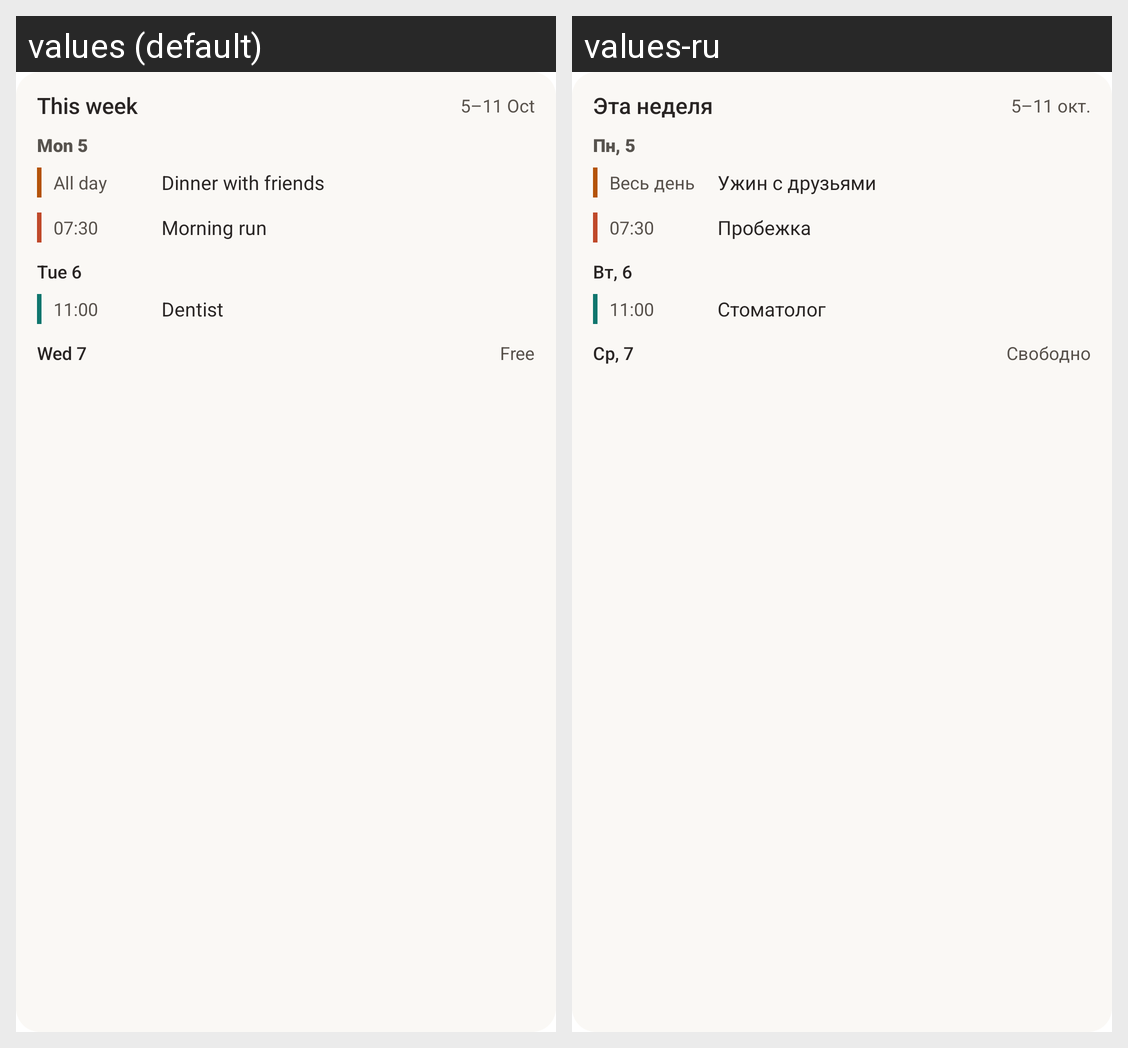

For this localized Android screen grid, give each drawn string resource with its value in every locale shown.
Android screen res/layout/widget_preview_week.xml rendered under 2 locales, left to right: values (default), values-ru. Device: Nexus 5 (rendered at 1080×1920; each locale shown at half size, 540×960, under a caption strip naming it); theme Theme.MaterialComponents.DayNight.NoActionBar.
Strings drawn on this screen, with the default value and each locale's value (text and hints the layout hard-codes, and strings that could not be matched under every locale, appear in the picture but are not listed):

widget_week_title
  values: This week
  values-ru: Эта неделя

widget_preview_week_range
  values: 5–11 Oct
  values-ru: 5–11 окт.

widget_preview_week_day_1
  values: Mon 5
  values-ru: Пн, 5

widget_all_day
  values: All day
  values-ru: Весь день

widget_preview_event_3
  values: Dinner with friends
  values-ru: Ужин с друзьями

widget_preview_event_1
  values: Morning run
  values-ru: Пробежка

widget_preview_week_day_2
  values: Tue 6
  values-ru: Вт, 6

widget_preview_event_2
  values: Dentist
  values-ru: Стоматолог

widget_preview_week_day_3
  values: Wed 7
  values-ru: Ср, 7

widget_week_free
  values: Free
  values-ru: Свободно
